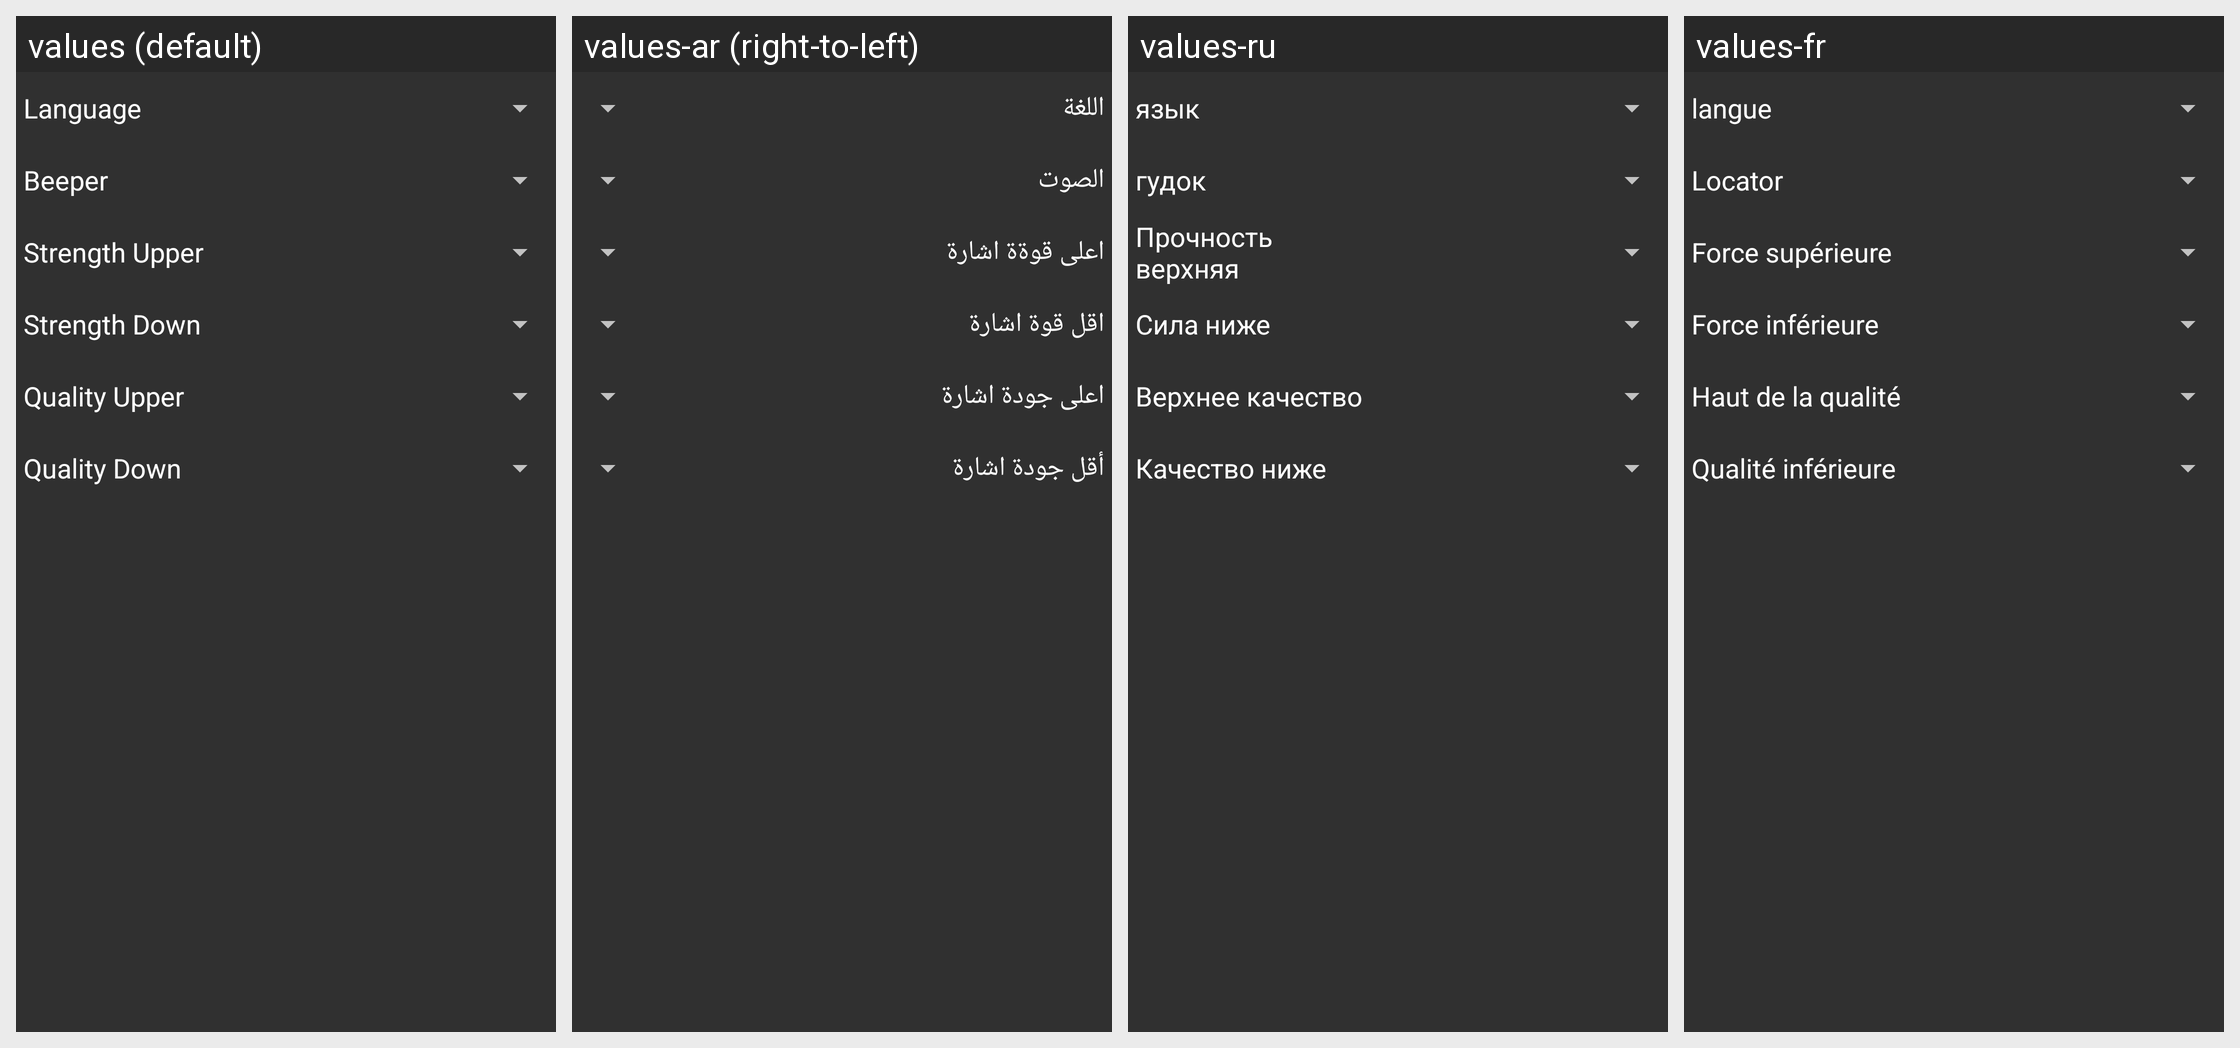

Translations of the strings shown on this Android screen, per locale in the grid:
Android screen res/layout/layout_side_menu.xml rendered under 4 locales, left to right: values (default), values-ar (right-to-left), values-ru, values-fr. Device: Nexus 5 (rendered at 1080×1920; each locale shown at half size, 540×960, under a caption strip naming it); theme me.
Other locales in the repository, not shown: values-bn, values-de, values-en-rXC, values-es, values-gl, values-in, values-ko, values-mr, values-my, values-pt, values-ur, values-zh-rCN.
Strings drawn on this screen, with the default value and each locale's value (text and hints the layout hard-codes, and strings that could not be matched under every locale, appear in the picture but are not listed):

strLang
  values: Language
  values-ar: اللغة
  values-ru: язык
  values-fr: langue

strBeeper
  values: Beeper
  values-ar: الصوت
  values-ru: гудок
  values-fr: Locator

strStrengthUp
  values: Strength Upper
  values-ar: اعلى قوةة اشارة
  values-ru: Прочность верхняя
  values-fr: Force supérieure

strStrengthDown
  values: Strength Down
  values-ar: اقل قوة اشارة
  values-ru: Сила ниже
  values-fr: Force inférieure

strQtUp
  values: Quality Upper
  values-ar: اعلى جودة اشارة
  values-ru: Верхнее качество
  values-fr: Haut de la qualité

strQtDown
  values: Quality Down
  values-ar: أقل جودة اشارة
  values-ru: Качество ниже
  values-fr: Qualité inférieure
